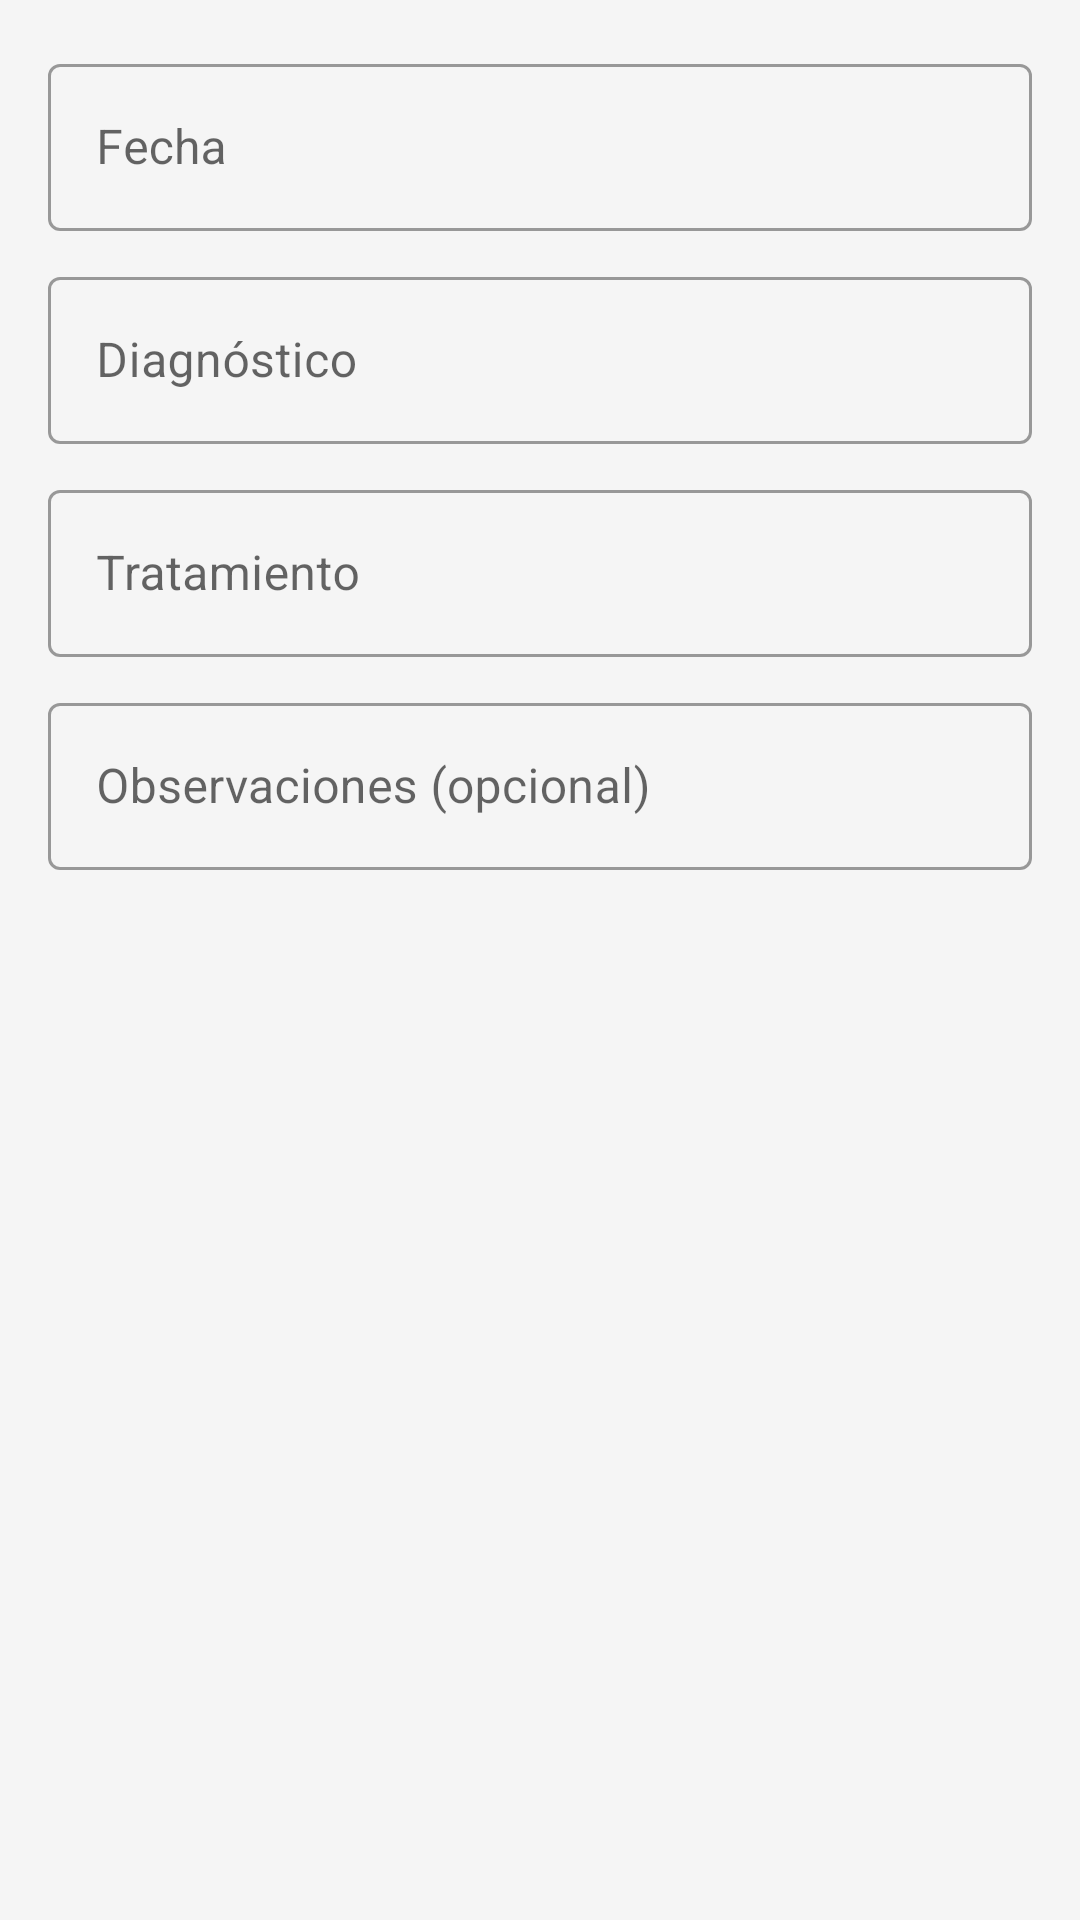

Here is an Android app screen rendered from its layout file. Give the layout XML and the strings, colors and styles it references.
<!-- AndroidManifest.xml: application theme Theme.GanadoPro -->
<!-- res/layout/dialog_historial.xml -->
<?xml version="1.0" encoding="utf-8"?>
<LinearLayout xmlns:android="http://schemas.android.com/apk/res/android"
    xmlns:app="http://schemas.android.com/apk/res-auto"
    android:layout_width="match_parent" android:layout_height="wrap_content"
    android:orientation="vertical" android:padding="16dp">
    <com.google.android.material.textfield.TextInputLayout android:layout_width="match_parent"
        android:layout_height="wrap_content" android:hint="Fecha"
        style="@style/Widget.MaterialComponents.TextInputLayout.OutlinedBox" android:layout_marginBottom="10dp">
        <com.google.android.material.textfield.TextInputEditText android:id="@+id/et_fecha"
            android:layout_width="match_parent" android:layout_height="wrap_content"
            android:focusable="false" android:clickable="true"/>
    </com.google.android.material.textfield.TextInputLayout>
    <com.google.android.material.textfield.TextInputLayout android:layout_width="match_parent"
        android:layout_height="wrap_content" android:hint="Diagnóstico"
        style="@style/Widget.MaterialComponents.TextInputLayout.OutlinedBox" android:layout_marginBottom="10dp">
        <com.google.android.material.textfield.TextInputEditText android:id="@+id/et_diagnostico"
            android:layout_width="match_parent" android:layout_height="wrap_content"
            android:inputType="textMultiLine"/>
    </com.google.android.material.textfield.TextInputLayout>
    <com.google.android.material.textfield.TextInputLayout android:layout_width="match_parent"
        android:layout_height="wrap_content" android:hint="Tratamiento"
        style="@style/Widget.MaterialComponents.TextInputLayout.OutlinedBox" android:layout_marginBottom="10dp">
        <com.google.android.material.textfield.TextInputEditText android:id="@+id/et_tratamiento"
            android:layout_width="match_parent" android:layout_height="wrap_content"
            android:inputType="textMultiLine"/>
    </com.google.android.material.textfield.TextInputLayout>
    <com.google.android.material.textfield.TextInputLayout android:layout_width="match_parent"
        android:layout_height="wrap_content" android:hint="Observaciones (opcional)"
        style="@style/Widget.MaterialComponents.TextInputLayout.OutlinedBox">
        <com.google.android.material.textfield.TextInputEditText android:id="@+id/et_observaciones"
            android:layout_width="match_parent" android:layout_height="wrap_content"
            android:inputType="textMultiLine"/>
    </com.google.android.material.textfield.TextInputLayout>
</LinearLayout>
<!-- resources referenced by this layout -->
<resources>
  <style name="Theme.GanadoPro" parent="Theme.MaterialComponents.Light.NoActionBar">
          <item name="colorPrimary">@color/colorPrimary</item>
          <item name="colorPrimaryDark">@color/colorPrimaryDark</item>
          <item name="colorAccent">@color/colorAccent</item>
          <item name="android:windowBackground">@color/colorBackground</item>
          <item name="colorSurface">@color/colorSurface</item>
          <item name="colorError">@color/colorError</item>
          <item name="android:statusBarColor">@color/colorPrimaryDark</item>
      </style>
  <color name="colorPrimary">#2E7D32</color>
  <color name="colorPrimaryDark">#1B5E20</color>
  <color name="colorAccent">#FF8F00</color>
  <color name="colorBackground">#F5F5F5</color>
  <color name="colorSurface">#FFFFFF</color>
  <color name="colorError">#E53935</color>
</resources>
